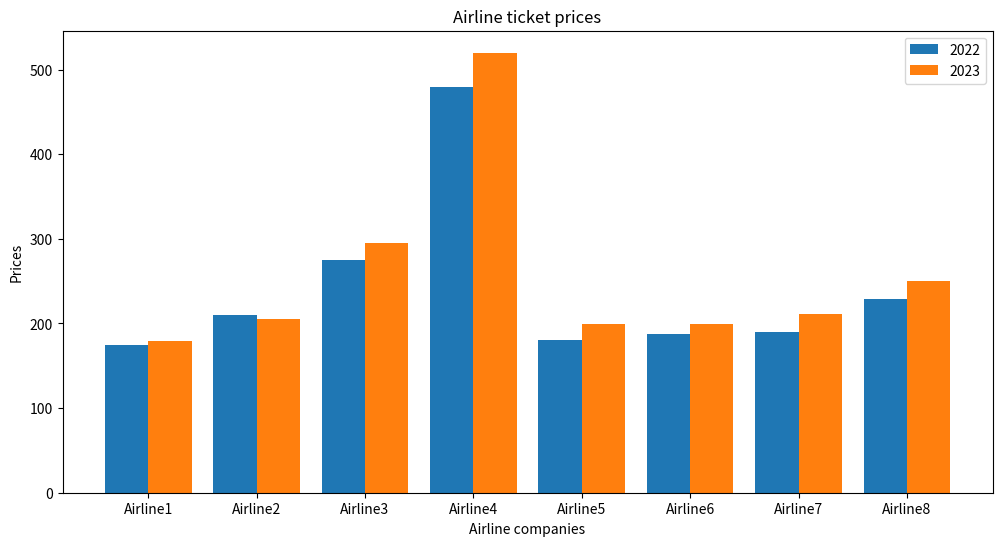

This chart was generated by the following Python code:
# Now that you know the basics, you're ready to explore visualizations with a use case example. 
# In the following code snippet, you can see a pandas DataFrame containing airline ticket prices between two cities from eight airline companies in 2022 and 2023.

import pandas as pd
import matplotlib.pyplot as plt
ticket_price = { "2022": ['$175', '$210', '$275', '$480', '$180', '$187', '$190', '$229'], "2023":['$179','$205', '$295', '$520', '$199', '$199', '$211', '$250']}

df = pd.DataFrame(ticket_price, columns=["2022", "2023"], index=["Airline1", "Airline2", "Airline3", "Airline4", "Airline5", "Airline6", "Airline7", "Airline8"])

# Print the DataFrame.
print(df)

# To compare the prices, you can convert the DataFrame into a simple line graph. 
# Review the following code, which creates a line graph comparing airline ticket prices between 2022 and 2023 for different airline companies.

# import pandas as pd
# import matplotlib.pyplot as plt

ticket_prices = {

   '2022': ['175', '210', '275', '480', '180', '187', '190', '229'],

   '2023': ['179', '205', '295', '520', '199', '199', '211', '250']

}

# Create a DataFrame with index values

df = pd.DataFrame(ticket_prices, columns=['2022', '2023'], index=['Airline1', 'Airline2', 'Airline3', 'Airline4', 'Airline5', 'Airline6', 'Airline7', 'Airline8'])

# Convert the year values to integer

df['2022'] = df['2022'].astype(int)

df['2023'] = df['2023'].astype(int)

# Create the figure and axis objects

fig, ax = plt.subplots(figsize=(12, 6))

# Create the categorical bar graph

x = range(len(df.index))

width = 0.4

ax.bar([i - width/2 for i in x], df['2022'], width=width, label='2022')

ax.bar([i + width/2 for i in x], df['2023'], width=width, label='2023')

# Set the x-axis tick labels

ax.set_xticks(x)

ax.set_xticklabels(df.index)

# Set the title and axis labels

plt.title("Airline ticket prices")

plt.xlabel("Airline companies")

plt.ylabel("Prices")

# Add a legend

plt.legend()

# Save the plot to the file system

plt.savefig('airline-ticket-prices-bar-graph.png')

# When you run the code, Matplotlib produces a comprehensive two-line graph, as expected, and saves it to the filesystem as airline-ticket-prices-bar-graph.png.
# The x-axis shows the airline company names.
# The y-axis shows the prices of the airline tickets for 2022 and 2023.
# The graph displays the legend and title. 
# The line graph provides an effective visualization of an overview of the data. 
# The developer can clearly see that most prices have increased between 2022 and 2023.




